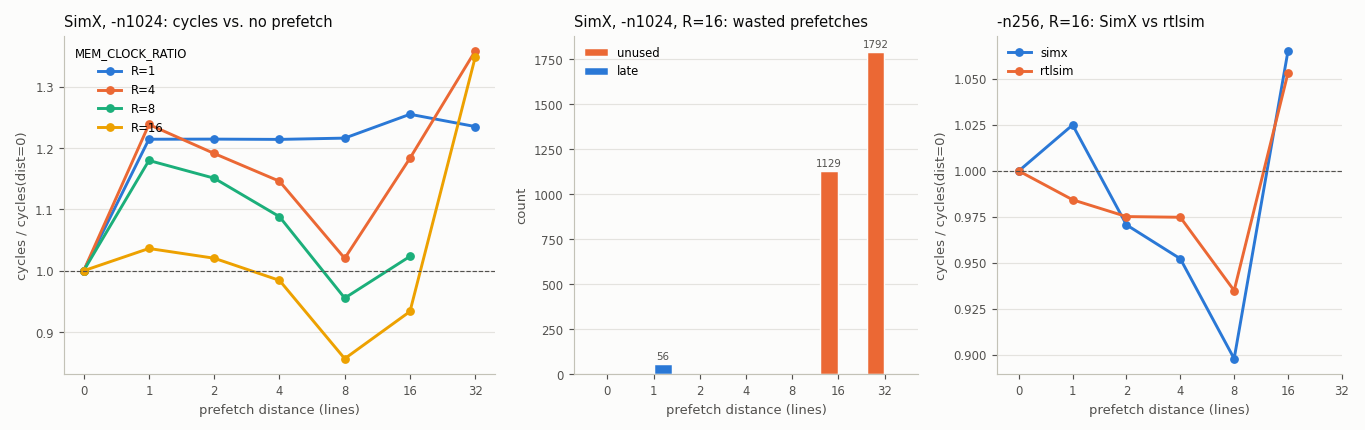

The data file committed next to this chart (first rows):
driver, n, mem_clock_ratio, dist, cycles, instrs, dcache_reqs, miss_r, evicts, pf_reqs, pf_unused, pf_late, lsu_pending_size
simx, 1024, 1, 0, 70004, 27836, 24632, 4112, 1028, 0, 0, 0, 8
simx, 1024, 1, 1, 85032, 33960, 28712, 4112, 1028, 2040, 0, 0, 8
simx, 1024, 1, 2, 85045, 33940, 28696, 4112, 1028, 2032, 0, 0, 8
simx, 1024, 1, 4, 85013, 33900, 28664, 4112, 1028, 2016, 0, 0, 8
simx, 1024, 1, 8, 85160, 33820, 28600, 4112, 1028, 1984, 0, 0, 8
simx, 1024, 1, 16, 87885, 33660, 28472, 7952, 1028, 1920, 1856, 0, 8
simx, 1024, 1, 32, 86480, 33340, 28216, 7696, 1028, 1792, 1792, 0, 8
simx, 1024, 4, 0, 137184, 27836, 24632, 4112, 1028, 0, 0, 0, 8
simx, 1024, 4, 1, 169934, 33960, 28712, 4116, 1028, 2040, 0, 4, 8
simx, 1024, 4, 2, 163444, 33940, 28696, 4111, 1028, 2032, 0, 0, 8
simx, 1024, 4, 4, 157231, 33900, 28664, 4112, 1028, 2016, 0, 0, 8
simx, 1024, 4, 8, 139966, 33820, 28600, 4112, 1028, 1984, 0, 0, 8
simx, 1024, 4, 16, 162391, 33660, 28472, 7976, 1028, 1920, 1214, 0, 8
simx, 1024, 4, 32, 186406, 33340, 28216, 7696, 1028, 1792, 1792, 0, 8
simx, 1024, 8, 0, 286005, 27836, 24632, 4112, 1028, 0, 0, 0, 8
simx, 1024, 8, 1, 337486, 33960, 28712, 4146, 1028, 2040, 0, 34, 8
simx, 1024, 8, 2, 329204, 33940, 28696, 4112, 1028, 2032, 0, 0, 8
simx, 1024, 8, 4, 311254, 33900, 28664, 4112, 1028, 2016, 0, 0, 8
simx, 1024, 8, 8, 273240, 33820, 28600, 4112, 1028, 1984, 0, 0, 8
simx, 1024, 8, 16, 292719, 33660, 28472, 7573, 1029, 1920, 1020, 0, 8
simx, 1024, 16, 0, 630805, 27836, 24632, 4112, 1028, 0, 0, 0, 8
simx, 1024, 16, 1, 653733, 33960, 28712, 4168, 1028, 2040, 0, 56, 8
simx, 1024, 16, 2, 643699, 33940, 28696, 4112, 1028, 2032, 0, 0, 8
simx, 1024, 16, 4, 620900, 33900, 28664, 4112, 1028, 2016, 0, 0, 8
simx, 1024, 16, 8, 540276, 33820, 28600, 4112, 1028, 1984, 0, 0, 8
simx, 1024, 16, 16, 588865, 33660, 28472, 7552, 1028, 1920, 1129, 0, 8
simx, 1024, 16, 32, 850853, 33340, 28216, 7696, 1028, 1792, 1792, 0, 8
rtlsim, 256, 16, 0, 129665, 7100, 6209, 1061, 260, 0, 0, 0, 8
rtlsim, 256, 16, 1, 127633, 8616, 7217, 1081, 264, 504, 0, 0, 8
rtlsim, 256, 16, 2, 126449, 8596, 7201, 1089, 262, 496, 0, 0, 8
rtlsim, 256, 16, 4, 126401, 8556, 7169, 1095, 263, 480, 0, 0, 8
rtlsim, 256, 16, 8, 121233, 8476, 7105, 1065, 261, 448, 0, 0, 8
rtlsim, 256, 16, 16, 136577, 8316, 6977, 1840, 263, 384, 206, 0, 8
simx, 256, 16, 0, 116357, 7100, 6200, 1040, 260, 0, 0, 0, 8
simx, 256, 16, 1, 119267, 8616, 7208, 1040, 260, 504, 0, 0, 8
simx, 256, 16, 2, 112948, 8596, 7192, 1040, 260, 496, 0, 0, 8
simx, 256, 16, 4, 110804, 8556, 7160, 1040, 260, 480, 0, 0, 8
simx, 256, 16, 8, 104484, 8476, 7096, 1040, 260, 448, 0, 0, 8
simx, 256, 16, 16, 123948, 8316, 6968, 1810, 260, 384, 195, 0, 8
simx, 1024, 16, 0, 630805, 27836, 24632, 4112, 1028, 0, 0, 0, 32
simx, 1024, 16, 1, 663443, 33960, 28712, 4122, 1028, 2040, 0, 10, 32
simx, 1024, 16, 2, 655075, 33940, 28696, 4112, 1028, 2032, 0, 0, 32
simx, 1024, 16, 4, 621268, 33900, 28664, 4112, 1028, 2016, 0, 0, 32
simx, 1024, 16, 8, 549085, 33820, 28600, 4112, 1028, 1984, 0, 0, 32
simx, 1024, 16, 16, 583730, 33660, 28472, 7491, 1028, 1920, 1060, 0, 32
